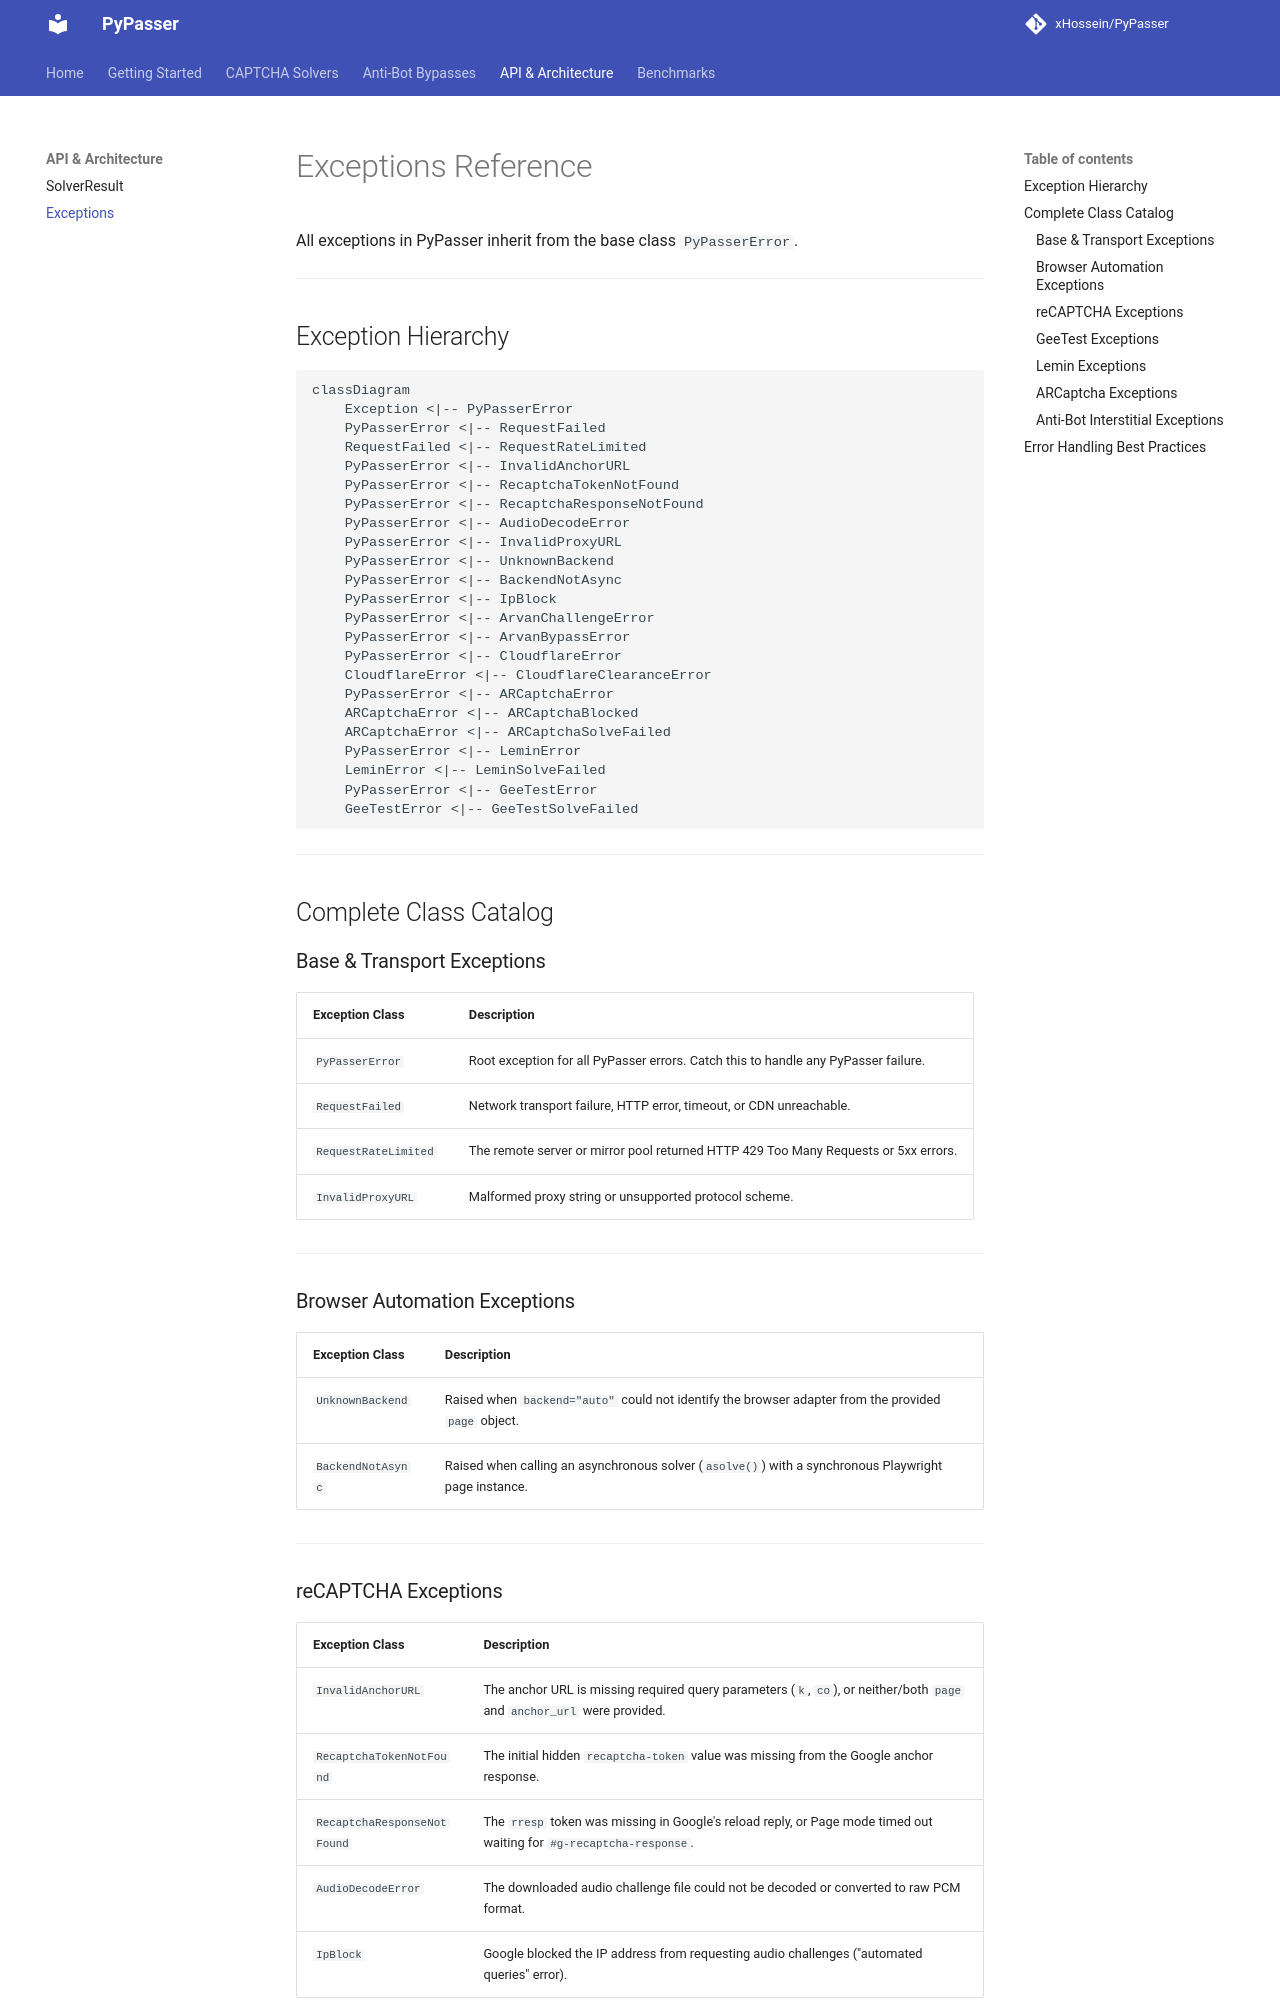

repository: xHossein/PyPasser · page: api/exceptions/index.html · generator: mkdocs

# Exceptions Reference

All exceptions in PyPasser inherit from the base class `PyPasserError`.

---

## Exception Hierarchy

```mermaid
classDiagram
    Exception <|-- PyPasserError
    PyPasserError <|-- RequestFailed
    RequestFailed <|-- RequestRateLimited
    PyPasserError <|-- InvalidAnchorURL
    PyPasserError <|-- RecaptchaTokenNotFound
    PyPasserError <|-- RecaptchaResponseNotFound
    PyPasserError <|-- AudioDecodeError
    PyPasserError <|-- InvalidProxyURL
    PyPasserError <|-- UnknownBackend
    PyPasserError <|-- BackendNotAsync
    PyPasserError <|-- IpBlock
    PyPasserError <|-- ArvanChallengeError
    PyPasserError <|-- ArvanBypassError
    PyPasserError <|-- CloudflareError
    CloudflareError <|-- CloudflareClearanceError
    PyPasserError <|-- ARCaptchaError
    ARCaptchaError <|-- ARCaptchaBlocked
    ARCaptchaError <|-- ARCaptchaSolveFailed
    PyPasserError <|-- LeminError
    LeminError <|-- LeminSolveFailed
    PyPasserError <|-- GeeTestError
    GeeTestError <|-- GeeTestSolveFailed
```

---

## Complete Class Catalog

### Base & Transport Exceptions

| Exception Class | Description |
|---|---|
| `PyPasserError` | Root exception for all PyPasser errors. Catch this to handle any PyPasser failure. |
| `RequestFailed` | Network transport failure, HTTP error, timeout, or CDN unreachable. |
| `RequestRateLimited` | The remote server or mirror pool returned HTTP 429 Too Many Requests or 5xx errors. |
| `InvalidProxyURL` | Malformed proxy string or unsupported protocol scheme. |

---

### Browser Automation Exceptions

| Exception Class | Description |
|---|---|
| `UnknownBackend` | Raised when `backend="auto"` could not identify the browser adapter from the provided `page` object. |
| `BackendNotAsync` | Raised when calling an asynchronous solver (`asolve()`) with a synchronous Playwright page instance. |

---
